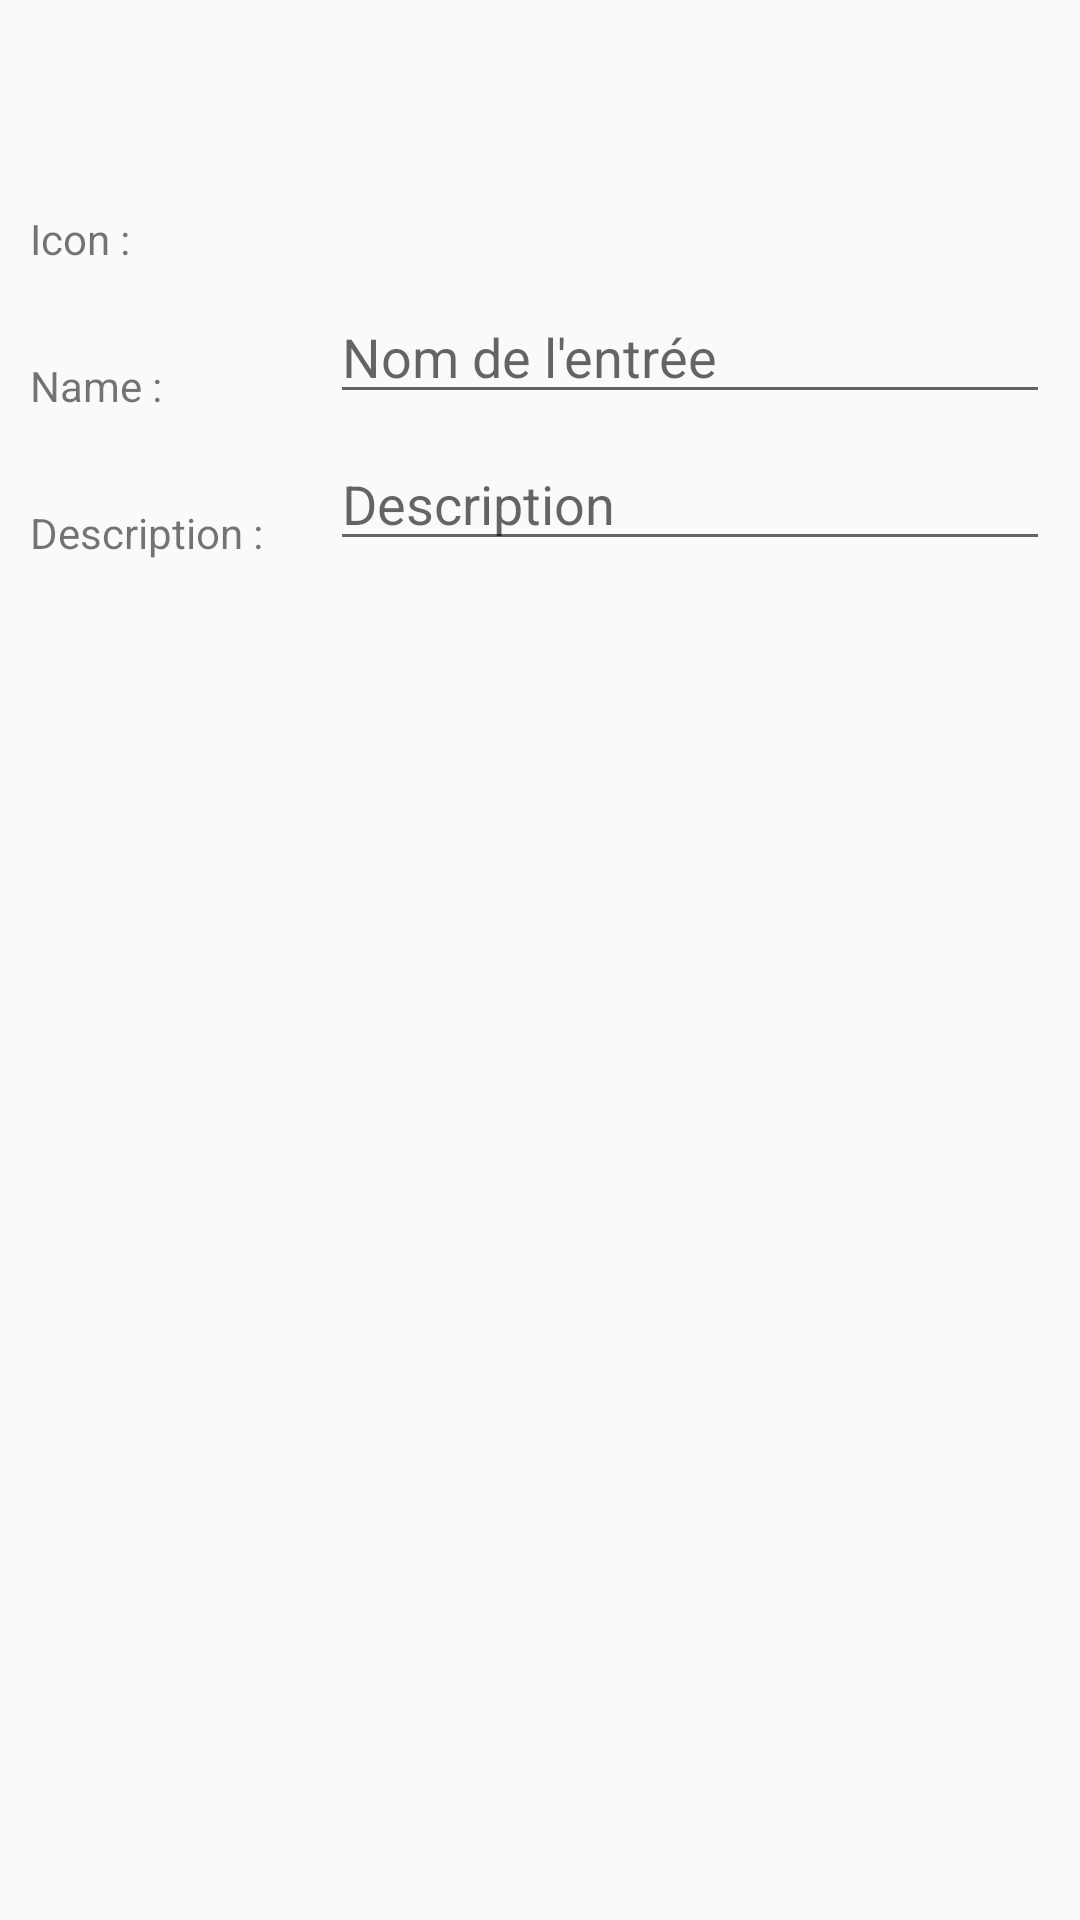

Layout XML and referenced resources for this Android screen:
<!-- AndroidManifest.xml: application theme AppTheme.NoActionBar -->
<!-- res/layout/fragment_group_detail.xml -->
<?xml version="1.0" encoding="utf-8"?>
<RelativeLayout xmlns:android="http://schemas.android.com/apk/res/android"
    xmlns:app="http://schemas.android.com/apk/res-auto"
    xmlns:tools="http://schemas.android.com/tools"
    android:layout_width="fill_parent"
    android:layout_height="fill_parent"
    android:paddingLeft="10dp"
    android:paddingRight="10dp"
    android:paddingBottom="10dp"
    android:layout_marginTop="20dp"
    >


    <TextView
        android:id="@+id/tvIcon"
        android:layout_width="wrap_content"
        android:layout_height="wrap_content"
        android:layout_alignParentStart="true"
        android:layout_gravity="center"
        android:layout_marginTop="70dp"
        android:width="100dip"
        android:text="@string/tvIcon" />

    <ImageView
        android:id="@+id/ivIcon"
        android:layout_width="wrap_content"
        android:layout_height="wrap_content"
        android:maxWidth="100dp"
        android:maxHeight="100dp"
        android:minWidth="100dp"
        android:minHeight="100dp"
        android:src="@drawable/ic_adb_black_24dp"
        android:layout_alignBottom="@+id/tvIcon"
        android:layout_toEndOf="@+id/tvIcon"
        android:contentDescription="TODO" />

    <TextView
        android:id="@+id/tvName"
        android:layout_width="wrap_content"
        android:layout_height="wrap_content"
        android:layout_below="@id/tvIcon"
        android:layout_marginTop="30dp"
        android:width="100dip"
        android:text="@string/tvName" />

    <EditText
        android:id="@+id/etName"
        android:layout_width="wrap_content"
        android:layout_height="wrap_content"
        android:layout_alignBottom="@+id/tvName"
        android:layout_alignParentEnd="true"
        android:layout_toEndOf="@+id/tvName"
        android:ems="10"
        android:hint="@string/etName.hint"
        android:inputType="textPersonName"
        android:importantForAutofill="no" />

    <TextView
        android:id="@+id/tvDescription"
        android:layout_width="wrap_content"
        android:layout_height="wrap_content"
        android:layout_below="@id/tvName"
        android:layout_marginTop="30dp"
        android:width="100dip"
        android:text="@string/tvdescription" />

    <EditText
        android:id="@+id/etDescription"
        android:layout_width="wrap_content"
        android:layout_height="wrap_content"
        android:layout_alignBottom="@+id/tvDescription"
        android:layout_alignParentEnd="true"
        android:layout_toEndOf="@+id/tvDescription"
        android:autofillHints=""
        android:ems="10"
        android:hint="@string/tvDescription.hint"
        android:inputType="textPersonName" />

</RelativeLayout>
<!-- resources referenced by this layout -->
<resources>
  <string name="etName.hint">Nom de l\'entrée</string>
  <string name="tvDescription.hint">"Description "</string>
  <string name="tvIcon">Icon :</string>
  <string name="tvName">Name :</string>
  <string name="tvdescription">Description :</string>
  <style name="AppTheme.NoActionBar">
          <item name="windowActionBar">false</item>
          <item name="windowNoTitle">true</item>
      </style>
</resources>
